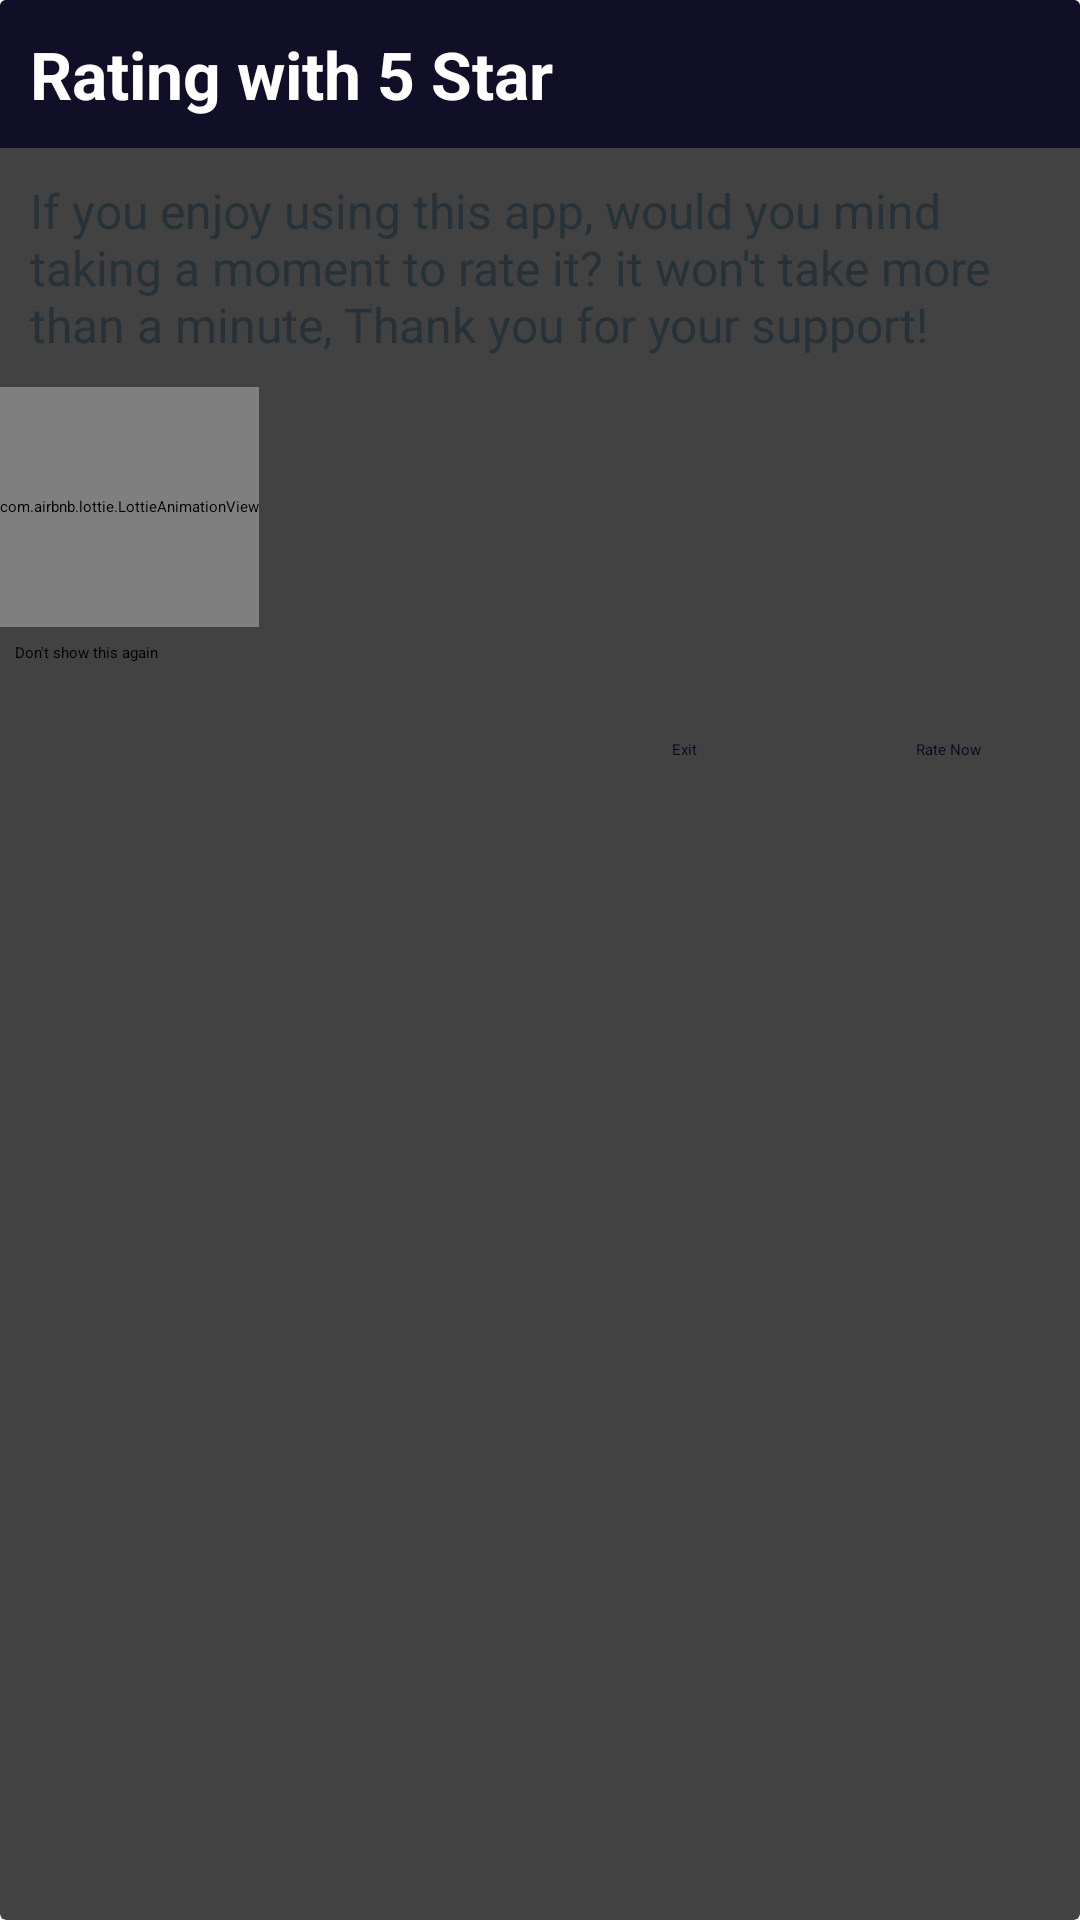

Produce the Android XML layout that renders to this screen, including the resource entries it uses.
<!-- AndroidManifest.xml: application theme AppTheme -->
<!-- res/layout/rate_dialog.xml -->
<?xml version="1.0" encoding="utf-8"?>
<androidx.cardview.widget.CardView xmlns:android="http://schemas.android.com/apk/res/android"
    xmlns:app="http://schemas.android.com/apk/res-auto"
    android:layout_width="wrap_content"
    android:layout_height="wrap_content">

    <LinearLayout
        android:layout_width="match_parent"
        android:layout_height="match_parent"
        android:orientation="vertical">

        <LinearLayout
            android:layout_width="match_parent"
            android:layout_height="wrap_content"
            android:background="@color/colorPrimary">

            <TextView
                android:layout_width="wrap_content"
                android:layout_height="wrap_content"
                android:layout_margin="10dp"
                android:text="Rating with 5 Star"
                android:textAppearance="@style/TextAppearance.AppCompat.Large"
                android:textColor="@color/white"
                android:textStyle="bold" />
        </LinearLayout>


        <TextView
            android:layout_width="wrap_content"
            android:layout_height="wrap_content"
            android:layout_gravity="center"
            android:layout_margin="10dp"
            android:autoLink="web"
            android:text="If you enjoy using this app, would you mind taking a moment to rate it? it won't take more than a minute, Thank you for your support!"
            android:textAppearance="@style/TextAppearance.AppCompat.Subhead"
            android:textColor="@color/grey_90" />

        <com.airbnb.lottie.LottieAnimationView
            android:id="@+id/btn_settings"
            android:layout_width="wrap_content"
            android:layout_height="80dp"
            app:lottie_autoPlay="true"
            app:lottie_loop="true"
            app:lottie_rawRes="@raw/stars" />

        <androidx.appcompat.widget.AppCompatCheckBox
            android:id="@+id/donotdis"
            android:layout_width="wrap_content"
            android:layout_height="wrap_content"
            android:layout_margin="5dp"
            android:buttonTint="@color/ic_launcher_background"
            android:text="Don't show this again" />

        <LinearLayout
            android:layout_width="wrap_content"
            android:layout_height="wrap_content"
            android:layout_gravity="right"
            android:orientation="horizontal">

            <Button
                android:id="@+id/bt_exit"
                style="@style/Widget.AppCompat.Button.Borderless"
                android:layout_width="match_parent"
                android:layout_height="wrap_content"
                android:gravity="center"
                android:text="Exit"
                android:textColor="@color/colorAccent"
                app:fontFamily="sans-serif-medium" />

            <Button
                android:id="@+id/bt_rateNow"
                style="@style/Widget.AppCompat.Button.Borderless"
                android:layout_width="match_parent"
                android:layout_height="wrap_content"
                android:gravity="center"
                android:text="Rate Now"
                android:textColor="@color/colorAccent"
                app:fontFamily="sans-serif-medium" />
        </LinearLayout>
    </LinearLayout>


</androidx.cardview.widget.CardView>
<!-- resources referenced by this layout -->
<resources>
  <color name="colorAccent">#0B0723</color>
  <color name="colorPrimary">#110E27</color>
  <color name="grey_90">#263238</color>
  <color name="ic_launcher_background">#F44639</color>
  <style name="AppTheme" parent="Theme.AppCompat.Light.DarkActionBar">
          
          <item name="colorPrimary">@color/colorPrimary</item>
          <item name="colorPrimaryDark">@color/colorPrimaryDark</item>
          <item name="colorAccent">@color/colorAccent</item>
          <item name="android:textColorSecondary">@color/secondryText</item>
      </style>
  <color name="colorPrimaryDark">#221f35</color>
  <color name="secondryText">#FFFFFF</color>
  <!-- not gathered from this repository: default colours our renderer supplied (Android Studio template values) -->
  <color name="white">#FFFFFFFF</color>
</resources>
